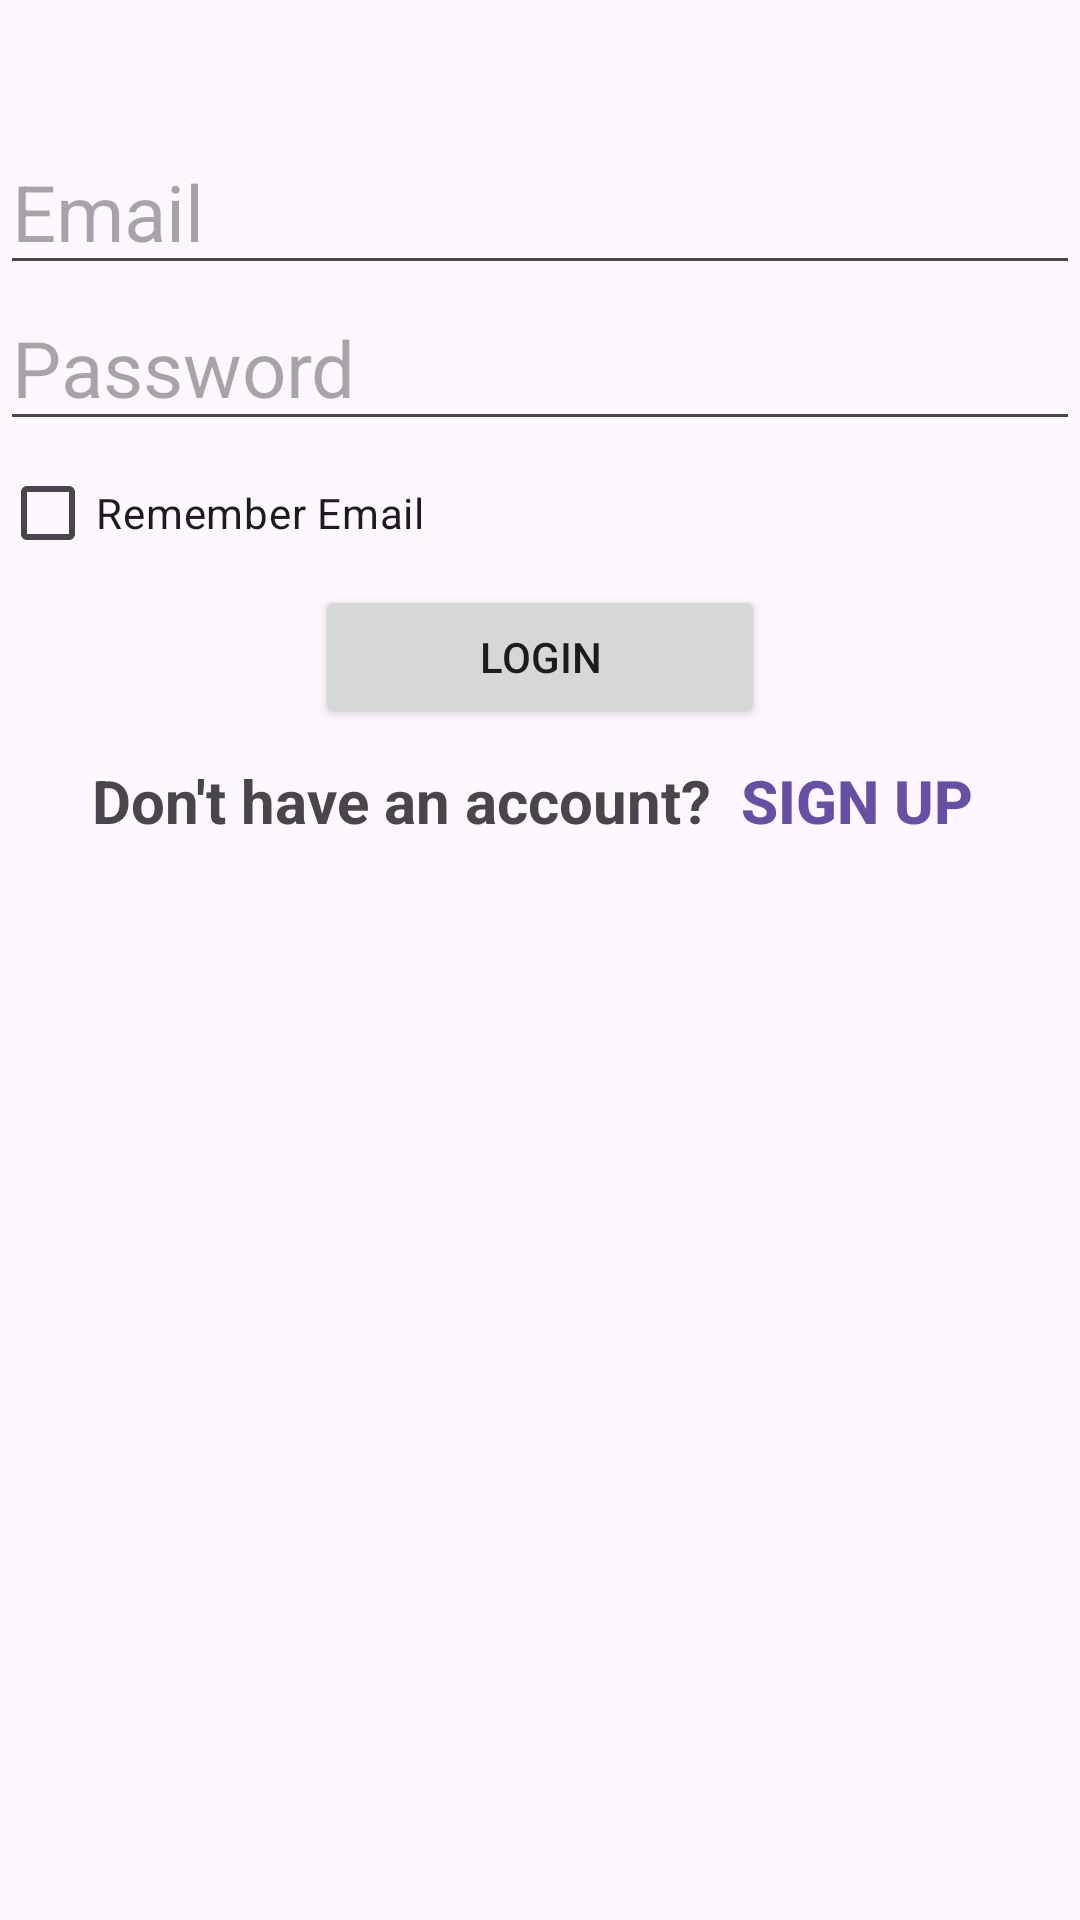

Produce the Android XML layout that renders to this screen, including the resource entries it uses.
<!-- AndroidManifest.xml: application theme Theme.AndroidCarProject -->
<!-- res/layout/activity_registration_and_login.xml -->
<?xml version="1.0" encoding="utf-8"?>
<LinearLayout xmlns:android="http://schemas.android.com/apk/res/android"
    xmlns:app="http://schemas.android.com/apk/res-auto"
    xmlns:tools="http://schemas.android.com/tools"
    android:layout_width="match_parent"
    android:layout_height="match_parent"
    android:orientation="vertical"
    tools:context=".RegistrationAndLogin">

    <TextView
        android:id="@+id/textView_heading"
        android:layout_width="match_parent"
        android:layout_height="wrap_content"
        android:textAlignment="center"
        android:textColor="@android:color/holo_red_dark"
        android:textSize="32sp"
        android:textStyle="bold" />

    <ScrollView
        android:layout_width="match_parent"
        android:layout_height="match_parent">

        <LinearLayout
            android:layout_width="match_parent"
            android:layout_height="wrap_content"
            android:orientation="vertical"
            android:gravity="center"

            >

            <ImageView
                android:id="@+id/nav_imageView"
                android:layout_width="match_parent"
                android:layout_height="wrap_content"
                />

            <LinearLayout
                android:layout_width="match_parent"
                android:layout_height="wrap_content"
                android:orientation="horizontal">

                <EditText
                    android:id="@+id/editText_email"

                    android:layout_width="wrap_content"
                    android:layout_height="wrap_content"
                    android:layout_weight="1"
                    android:drawableEnd="@drawable/baseline_person_24"

                    android:ems="10"
                    android:hint="Email"
                    android:inputType="textPersonName"
                    android:textSize="26sp" />

            </LinearLayout>

            <LinearLayout
                android:layout_width="match_parent"
                android:layout_height="wrap_content"
                android:orientation="horizontal">

                <EditText
                    android:id="@+id/editText_Password"
                    android:layout_width="wrap_content"
                    android:layout_height="wrap_content"
                    android:layout_weight="1"
                    android:drawableEnd="@drawable/baseline_lock_24"
                    android:ems="10"
                    android:hint="Password"
                    android:inputType="textPassword"
                    android:textSize="26sp" />

            </LinearLayout>

            <CheckBox
                android:id="@+id/checkBox_rememberMe"
                android:layout_width="match_parent"
                android:layout_height="wrap_content"
                android:text="Remember Email" />

            <Button
                android:id="@+id/button_login"
                android:layout_width="150dp"
                android:layout_height="wrap_content"
                android:text="Login" />



            <LinearLayout
                android:layout_width="match_parent"
                android:layout_height="wrap_content"
                android:gravity="center"
                android:orientation="horizontal">

                <TextView
                    android:id="@+id/textView4"
                    android:layout_width="wrap_content"
                    android:layout_height="wrap_content"
                    android:text="Don't have an account? "
                    android:textAlignment="center"
                    android:textStyle="bold"
                    android:textSize="20sp" />

                <Button
                    android:id="@+id/button_sign_up"
                    android:layout_width="wrap_content"
                    android:layout_height="wrap_content"
                    android:background="@android:color/transparent"
                    android:text="Sign Up"
                    android:textSize="20sp"
                    android:textColor="#6750A3"
                    android:textStyle="bold" />
            </LinearLayout>

            <FrameLayout
                android:id="@+id/fragment_signup"
                android:layout_width="match_parent"
                android:layout_height="wrap_content" />

        </LinearLayout>
    </ScrollView>

</LinearLayout>
<!-- resources referenced by this layout -->
<resources>
  <style name="Theme.AndroidCarProject" parent="Base.Theme.AndroidCarProject" />
  <style name="Base.Theme.AndroidCarProject" parent="Theme.Material3.DayNight.NoActionBar" />
</resources>
